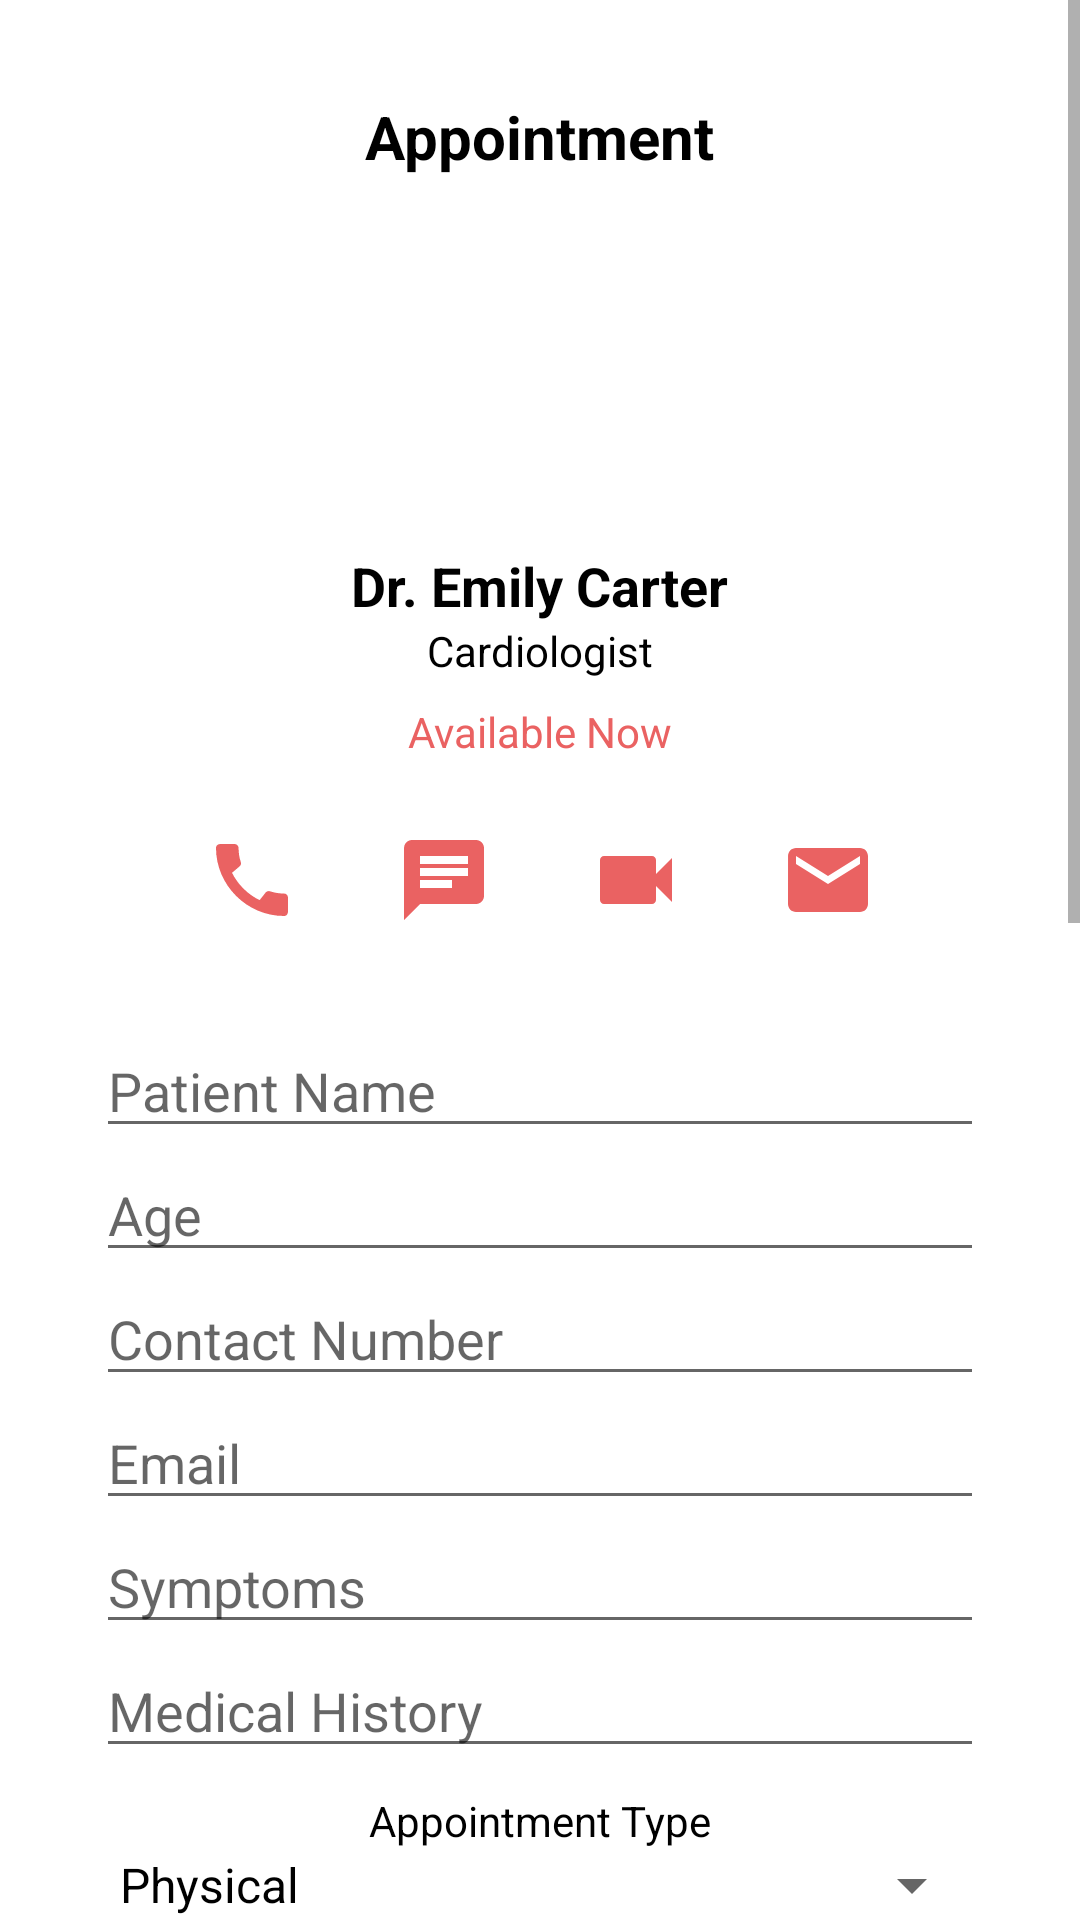

The Android layout XML behind this screen, and the referenced resources:
<!-- AndroidManifest.xml: application theme Theme.JeevanJyotAndroidApplication -->
<!-- res/layout/appointment.xml -->
<?xml version="1.0" encoding="utf-8"?>
<ScrollView xmlns:android="http://schemas.android.com/apk/res/android"
    xmlns:tools="http://schemas.android.com/tools"
    android:layout_width="match_parent"
    android:layout_height="match_parent"
    >

    <LinearLayout
        android:orientation="vertical"
        android:layout_width="match_parent"
        android:layout_height="wrap_content"
        android:padding="16dp"
        android:gravity="center_horizontal"

        android:layout_margin="16dp"
        android:elevation="4dp">

        
        <TextView
            android:layout_width="wrap_content"
            android:layout_height="wrap_content"
            android:text="Appointment"
            android:textSize="20sp"
            android:textStyle="bold"
            android:layout_gravity="center_horizontal"
            android:layout_marginBottom="16dp" />

        
        <ImageView
            android:layout_width="100dp"
            android:layout_height="100dp"
            android:src="@drawable/doctor_img"
            android:layout_gravity="center_horizontal"
            android:layout_marginBottom="8dp"
            android:contentDescription="Doctor Image" />

        
        <TextView
            android:layout_width="wrap_content"
            android:layout_height="wrap_content"
            android:text="Dr. Emily Carter"
            android:textSize="18sp"
            android:textStyle="bold"
            android:layout_gravity="center_horizontal" />

        
        <TextView
            android:layout_width="wrap_content"
            android:layout_height="wrap_content"
            android:text="Cardiologist"
            android:textSize="14sp"
            android:layout_gravity="center_horizontal"
            android:layout_marginBottom="8dp" />

        
        <TextView
            android:layout_width="wrap_content"
            android:layout_height="wrap_content"
            android:text="Available Now"
            android:textSize="14sp"
            android:textColor="@color/lavendar"
            android:layout_gravity="center_horizontal"
            android:layout_marginBottom="16dp" />

        
        <LinearLayout
            android:layout_width="wrap_content"
            android:layout_height="wrap_content"
            android:orientation="horizontal"
            android:layout_gravity="center_horizontal"
            android:layout_marginBottom="24dp">

            <ImageButton
                android:layout_width="48dp"
                android:layout_height="48dp"
                android:src="@drawable/ic_call"
                android:background="@null"
                android:id="@+id/call"
                android:contentDescription="Call" />

            <ImageButton
                android:layout_width="48dp"
                android:layout_height="48dp"
                android:src="@drawable/ic_chat"
                android:id="@+id/msg"
                android:background="@null"
                android:contentDescription="Chat"
                android:layout_marginLeft="16dp" />

            <ImageButton
                android:layout_width="48dp"
                android:layout_height="48dp"
                android:src="@drawable/ic_video"
                android:background="@null"
                android:id="@+id/meet"
                android:contentDescription="Video Call"
                android:layout_marginLeft="16dp" />

            <ImageButton
                android:layout_width="48dp"
                android:layout_height="48dp"
                android:src="@drawable/ic_mail"
                android:background="@null"
                android:id="@+id/mail"
                android:contentDescription="Mail"
                android:layout_marginLeft="16dp" />
        </LinearLayout>

        
        <EditText
            android:layout_width="match_parent"
            android:layout_height="wrap_content"
            android:hint="Patient Name" />

        <EditText
            android:layout_width="match_parent"
            android:layout_height="wrap_content"
            android:hint="Age"
            android:inputType="number" />

        <EditText
            android:layout_width="match_parent"
            android:layout_height="wrap_content"
            android:hint="Contact Number"
            android:inputType="phone" />

        <EditText
            android:layout_width="match_parent"
            android:layout_height="wrap_content"
            android:hint="Email"
            android:inputType="textEmailAddress" />

        <EditText
            android:layout_width="match_parent"
            android:layout_height="wrap_content"
            android:hint="Symptoms" />

        <EditText
            android:layout_width="match_parent"
            android:layout_height="wrap_content"
            android:hint="Medical History" />

        
        <TextView
            android:layout_width="wrap_content"
            android:layout_height="wrap_content"
            android:text="Appointment Type"
            android:layout_marginTop="8dp" />

        <Spinner
            android:id="@+id/appointment_type_spinner"
            android:layout_width="match_parent"
            android:layout_height="wrap_content"
            android:layout_marginBottom="8dp"
            android:entries="@array/appointment_types"
            />

        
        <TextView
            android:layout_width="wrap_content"
            android:layout_height="wrap_content"
            android:text="Schedule"
            android:textSize="16sp"
            android:textStyle="bold"
            android:layout_marginBottom="8dp" />

        <CalendarView
            android:id="@+id/calendarView"
            android:layout_width="match_parent"
            android:layout_height="wrap_content"
            android:dateTextAppearance="?android:attr/textAppearanceMedium" />

        
        <Spinner
            android:layout_width="match_parent"
            android:layout_height="wrap_content"
            android:layout_marginTop="8dp"
            android:entries="@array/time_slots" />

        
        <TextView
            android:layout_width="wrap_content"
            android:layout_height="wrap_content"
            android:text="No file chosen"
            android:id="@+id/file_name_text"/>

        <Button
            android:id="@+id/choose_file_button"
            android:layout_width="wrap_content"
            android:layout_height="wrap_content"
            android:textColor="@color/white"
            android:text="Add Prescription"
            android:backgroundTint="@color/lavendar"
            />


        
        <Button
            android:layout_width="match_parent"
            android:layout_height="wrap_content"
            android:text="Book Appointment"
            android:layout_marginTop="16dp"
            android:id="@+id/book"
            android:backgroundTint="@color/lavendar"
            android:textColor="@color/white"/>

        
        <RatingBar
            android:layout_width="wrap_content"
            android:layout_height="wrap_content"
            android:layout_marginTop="16dp" />

        
        <Button
            android:layout_width="wrap_content"
            android:layout_height="wrap_content"
            android:text="Emergency Contact"
            android:layout_marginTop="16dp"
            android:backgroundTint="@color/lavendar"
            android:textColor="@color/white"/>

    </LinearLayout>

</ScrollView>
<!-- resources referenced by this layout -->
<resources>
  <string-array name="appointment_types">
              <item>Physical</item>
              <item>Virtual</item>
              <item>Follow-up</item>
          </string-array>
  <string-array name="time_slots">
              <item>09:00 AM - 10:00 AM</item>
              <item>10:00 AM - 11:00 AM</item>
              <item>11:00 AM - 12:00 PM</item>
              <item>01:00 PM - 02:00 PM</item>
              <item>02:00 PM - 03:00 PM</item>
              <item>03:00 PM - 04:00 PM</item>
          </string-array>
  <color name="lavendar">#EA6262</color>
  <color name="white">#FFFFFFFF</color>
  <!-- drawable ic_call (drawable) -->
  <vector android:height="32dp" android:tint="#EA6262"
      android:viewportHeight="24" android:viewportWidth="24"
      android:width="32dp" xmlns:android="http://schemas.android.com/apk/res/android">
      <path android:fillColor="@android:color/white" android:pathData="M20.01,15.38c-1.23,0 -2.42,-0.2 -3.53,-0.56 -0.35,-0.12 -0.74,-0.03 -1.01,0.24l-1.57,1.97c-2.83,-1.35 -5.48,-3.9 -6.89,-6.83l1.95,-1.66c0.27,-0.28 0.35,-0.67 0.24,-1.02 -0.37,-1.11 -0.56,-2.3 -0.56,-3.53 0,-0.54 -0.45,-0.99 -0.99,-0.99H4.19C3.65,3 3,3.24 3,3.99 3,13.28 10.73,21 20.01,21c0.71,0 0.99,-0.63 0.99,-1.18v-3.45c0,-0.54 -0.45,-0.99 -0.99,-0.99z"/>
  </vector>
  <!-- drawable ic_chat (drawable) -->
  <vector android:autoMirrored="true" android:height="32dp"
      android:tint="#EA6262" android:viewportHeight="24"
      android:viewportWidth="24" android:width="32dp" xmlns:android="http://schemas.android.com/apk/res/android">
      <path android:fillColor="@android:color/white" android:pathData="M20,2L4,2c-1.1,0 -1.99,0.9 -1.99,2L2,22l4,-4h14c1.1,0 2,-0.9 2,-2L22,4c0,-1.1 -0.9,-2 -2,-2zM6,9h12v2L6,11L6,9zM14,14L6,14v-2h8v2zM18,8L6,8L6,6h12v2z"/>
  </vector>
  <!-- drawable ic_mail (drawable) -->
  <vector android:height="32dp" android:tint="#EA6262"
      android:viewportHeight="24" android:viewportWidth="24"
      android:width="32dp" xmlns:android="http://schemas.android.com/apk/res/android">
      <path android:fillColor="@android:color/white" android:pathData="M20,4L4,4c-1.1,0 -1.99,0.9 -1.99,2L2,18c0,1.1 0.9,2 2,2h16c1.1,0 2,-0.9 2,-2L22,6c0,-1.1 -0.9,-2 -2,-2zM20,8l-8,5 -8,-5L4,6l8,5 8,-5v2z"/>
  </vector>
  <!-- drawable ic_video (drawable) -->
  <vector android:height="32dp" android:tint="#EA6262"
      android:viewportHeight="24" android:viewportWidth="24"
      android:width="32dp" xmlns:android="http://schemas.android.com/apk/res/android">
      <path android:fillColor="@android:color/white" android:pathData="M17,10.5V7c0,-0.55 -0.45,-1 -1,-1H4c-0.55,0 -1,0.45 -1,1v10c0,0.55 0.45,1 1,1h12c0.55,0 1,-0.45 1,-1v-3.5l4,4v-11l-4,4z"/>
  </vector>
  <style name="Theme.JeevanJyotAndroidApplication" parent="Base.Theme.JeevanJyotAndroidApplication" />
  <style name="Base.Theme.JeevanJyotAndroidApplication" parent="Theme.MaterialComponents.Light.NoActionBar">
          <item name="colorPrimary">@color/lavendar</item>
          <item name="colorPrimaryVariant">@color/lavendar</item>
          <item name="android:textColor">@color/black</item>
  
  
          
          
      </style>
  <color name="black">#FF000000</color>
</resources>
